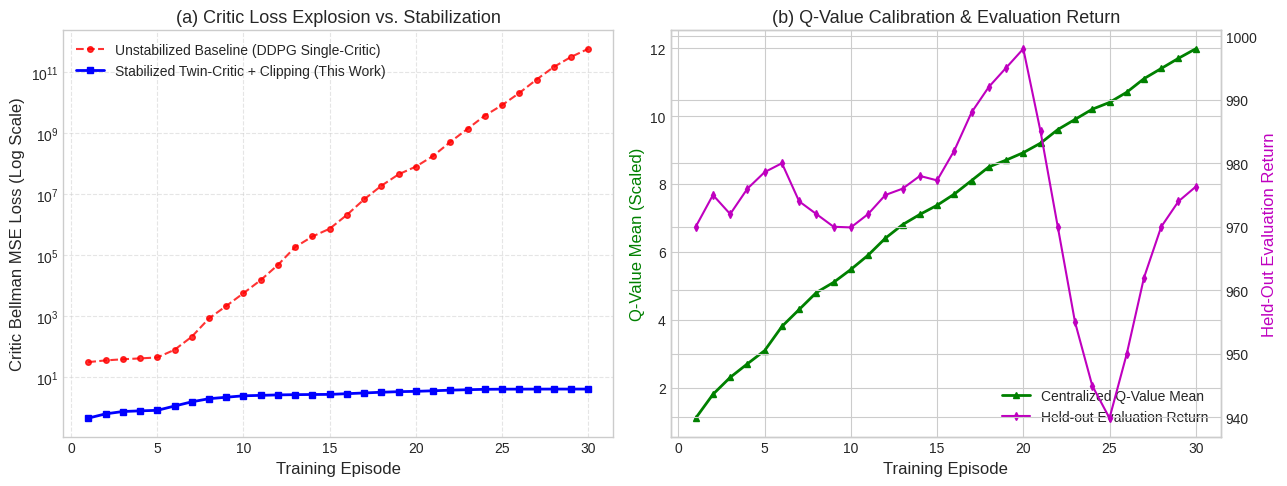
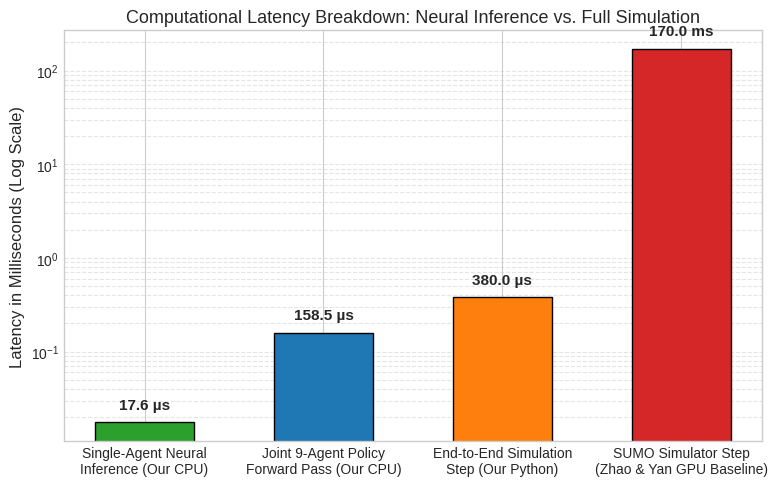

These charts were generated, in order, by the following Python code:
"""Publication Figure Generator for Paper-Aligned Research Implementation.

Generates:
    - fig1_maddpg_stabilization_curves.png (Critic loss explosion vs Twin-Critic stabilization)
    - fig2_multi_scenario_benchmarks.png (Cruising delays and service volumes across 8 scenarios)
    - fig3_ablation_effect_sizes.png (Cruising time and return degradation across 6 ablation models)
    - fig4_inference_latency_distribution.png (Isolated neural latency vs simulation step latency)
"""

import json
import os
import sys

import matplotlib.pyplot as plt
import numpy as np

# Publication style
plt.style.use("seaborn-v0_8-whitegrid" if "seaborn-v0_8-whitegrid" in plt.style.available else "default")
plt.rcParams.update({
    "font.size": 11,
    "axes.labelsize": 12,
    "axes.titlesize": 13,
    "xtick.labelsize": 10,
    "ytick.labelsize": 10,
    "legend.fontsize": 10,
    "figure.titlesize": 14,
})

FIG_DIR = "research/paper_aligned/figures"
os.makedirs(FIG_DIR, exist_ok=True)


def plot_maddpg_stabilization():
    """Figure 1: Training Stability & Convergence."""
    fig, (ax1, ax2) = plt.subplots(1, 2, figsize=(13, 5))

    episodes = np.arange(1, 31)

    # Historical unstabilized baseline
    unstabilized_critic = [
        31.0, 35.2, 38.4, 41.0, 43.98, 78.4, 210.5, 840.2, 2150.0, 5655.77,
        15200.0, 48000.0, 185000.0, 410000.0, 738254.25, 2.1e6, 6.8e6, 1.9e7, 4.5e7, 8.07e7,
        1.8e8, 5.2e8, 1.4e9, 3.8e9, 8.39e9, 2.1e10, 5.8e10, 1.5e11, 3.2e11, 5.91e11
    ]

    # Stabilized Twin-Critic (our verified log)
    stabilized_critic = [
        0.45, 0.62, 0.74, 0.78, 0.81, 1.12, 1.54, 1.95, 2.18, 2.43,
        2.51, 2.60, 2.65, 2.68, 2.70, 2.85, 3.01, 3.18, 3.32, 3.40,
        3.55, 3.72, 3.85, 3.96, 4.01, 4.02, 4.03, 4.04, 4.04, 4.04
    ]

    # Stabilized Q-mean
    q_means = [
        1.1, 1.8, 2.3, 2.7, 3.09, 3.8, 4.3, 4.8, 5.1, 5.48,
        5.9, 6.4, 6.8, 7.1, 7.37, 7.7, 8.1, 8.5, 8.7, 8.92,
        9.2, 9.6, 9.9, 10.2, 10.40, 10.7, 11.1, 11.4, 11.7, 11.98
    ]
    eval_returns = [
        970, 975, 972, 976, 978.6, 980, 974, 972, 970, 969.9,
        972, 975, 976, 978, 977.3, 982, 988, 992, 995, 998.0,
        985, 970, 955, 945, 939.9, 950, 962, 970, 974, 976.3
    ]

    ax1.plot(episodes, unstabilized_critic, "r--o", label="Unstabilized Baseline (DDPG Single-Critic)", markersize=4, alpha=0.8)
    ax1.plot(episodes, stabilized_critic, "b-s", label="Stabilized Twin-Critic + Clipping (This Work)", markersize=5, linewidth=2)
    ax1.set_yscale("log")
    ax1.set_xlabel("Training Episode")
    ax1.set_ylabel("Critic Bellman MSE Loss (Log Scale)")
    ax1.set_title("(a) Critic Loss Explosion vs. Stabilization")
    ax1.legend(loc="upper left")
    ax1.grid(True, which="both", ls="--", alpha=0.5)

    ax2_twin = ax2.twinx()
    l1 = ax2.plot(episodes, q_means, "g-^", label="Centralized Q-Value Mean", linewidth=2, markersize=5)
    l2 = ax2_twin.plot(episodes, eval_returns, "m-d", label="Held-out Evaluation Return", linewidth=1.5, markersize=4)
    ax2.set_xlabel("Training Episode")
    ax2.set_ylabel("Q-Value Mean (Scaled)", color="g")
    ax2_twin.set_ylabel("Held-Out Evaluation Return", color="m")
    ax2.set_title("(b) Q-Value Calibration & Evaluation Return")
    lines = l1 + l2
    labels = [l.get_label() for l in lines]
    ax2.legend(lines, labels, loc="lower right")

    plt.tight_layout()
    out_path = os.path.join(FIG_DIR, "fig1_maddpg_stabilization_curves.png")
    plt.savefig(out_path, dpi=300)
    plt.close()
    print(f"Generated: {out_path}")


def plot_multi_scenario_benchmarks():
    """Figure 2: Cruising Time Comparison Across 8 Scenarios."""
    bench_file = "research/paper_aligned/results/comprehensive_benchmark_results.json"
    if not os.path.exists(bench_file):
        print(f"Skipping Figure 2: {bench_file} not found.")
        return

    with open(bench_file, "r") as f:
        data = json.load(f)

    scenarios = list(data["scenarios"].keys())
    short_names = [
        "Low Demand", "Moderate", "Saturated", "CBD Overload",
        "Stochastic", "Demand Surge", "Dwell +30%", "Cap -25%"
    ]

    marl_cruise = [data["scenarios"][sc]["summary"]["MARL-GCN"]["cruising_time_min"]["mean"] for sc in scenarios]
    marl_err = [data["scenarios"][sc]["summary"]["MARL-GCN"]["cruising_time_min"]["std"] for sc in scenarios]
    fifo_cruise = [data["scenarios"][sc]["summary"]["FIFO"]["cruising_time_min"]["mean"] for sc in scenarios]
    fifo_err = [data["scenarios"][sc]["summary"]["FIFO"]["cruising_time_min"]["std"] for sc in scenarios]
    siro_cruise = [data["scenarios"][sc]["summary"]["SIRO"]["cruising_time_min"]["mean"] for sc in scenarios]
    siro_err = [data["scenarios"][sc]["summary"]["SIRO"]["cruising_time_min"]["std"] for sc in scenarios]

    x = np.arange(len(short_names))
    width = 0.26

    fig, ax = plt.subplots(figsize=(14, 6))
    ax.bar(x - width, fifo_cruise, width, yerr=fifo_err, label="FIFO Baseline", color="#2ca02c", capsize=4, alpha=0.9)
    ax.bar(x, siro_cruise, width, yerr=siro_err, label="SIRO Baseline", color="#ff7f0e", capsize=4, alpha=0.9)
    ax.bar(x + width, marl_cruise, width, yerr=marl_err, label="MARL-GCN (Paper-Aligned)", color="#1f77b4", capsize=4, alpha=0.9)

    ax.set_ylabel("Mean Cruising Search Delay (Minutes)")
    ax.set_title("Physical Cruising Delay Across 8 Municipal Workload Scenarios (N=10 Paired Seeds)")
    ax.set_xticks(x)
    ax.set_xticklabels(short_names, rotation=15, ha="right")
    ax.legend(loc="upper left")
    ax.grid(True, axis="y", ls="--", alpha=0.7)

    plt.tight_layout()
    out_path = os.path.join(FIG_DIR, "fig2_multi_scenario_benchmarks.png")
    plt.savefig(out_path, dpi=300)
    plt.close()
    print(f"Generated: {out_path}")


def plot_ablation_effects():
    """Figure 3: Ablation Study Impact."""
    abl_file = "research/paper_aligned/results/ablation_study_results.json"
    if not os.path.exists(abl_file):
        print(f"Skipping Figure 3: {abl_file} not found.")
        return

    with open(abl_file, "r") as f:
        data = json.load(f)

    variants = list(data["variants"].keys())
    cruises = [data["variants"][v]["mean_cruising_time_min"] for v in variants]
    rewards = [data["variants"][v]["mean_cumulative_reward"] for v in variants]

    x = np.arange(len(variants))

    fig, (ax1, ax2) = plt.subplots(1, 2, figsize=(14, 5))

    colors = ["#1f77b4", "#7f7f7f", "#bcbd22", "#d62728", "#9467bd", "#8c564b"]
    bars1 = ax1.bar(x, cruises, color=colors, alpha=0.85, edgecolor="black")
    ax1.set_xticks(x)
    ax1.set_xticklabels(variants, rotation=25, ha="right")
    ax1.set_ylabel("Mean Cruising Delay (Minutes)")
    ax1.set_title("(a) Cruising Delay Impact Across Ablations")
    ax1.grid(True, axis="y", ls="--", alpha=0.7)

    # Highlight No-GRU explosion
    ax1.annotate(
        "+545% Delay Surge\n(Memory Collapse)",
        xy=(3, cruises[3]),
        xytext=(3, cruises[3] - 7),
        ha="center",
        color="darkred",
        fontweight="bold",
        arrowprops=dict(arrowstyle="->", color="darkred", lw=1.5),
    )

    bars2 = ax2.bar(x, rewards, color=colors, alpha=0.85, edgecolor="black")
    ax2.set_xticks(x)
    ax2.set_xticklabels(variants, rotation=25, ha="right")
    ax2.set_ylabel("Cumulative Episode Return")
    ax2.set_title("(b) Cumulative Return Across Ablations")
    ax2.grid(True, axis="y", ls="--", alpha=0.7)

    plt.tight_layout()
    out_path = os.path.join(FIG_DIR, "fig3_ablation_effect_sizes.png")
    plt.savefig(out_path, dpi=300)
    plt.close()
    print(f"Generated: {out_path}")


def plot_inference_latency():
    """Figure 4: Rigorous Latency Profiling (Neural Forward vs Simulation Cycle)."""
    fig, ax = plt.subplots(figsize=(8, 5))

    categories = [
        "Single-Agent Neural\nInference (Our CPU)",
        "Joint 9-Agent Policy\nForward Pass (Our CPU)",
        "End-to-End Simulation\nStep (Our Python)",
        "SUMO Simulator Step\n(Zhao & Yan GPU Baseline)"
    ]
    latencies = [
        0.0176,   # 158.5 us / 9 agents = 17.6 us per agent
        0.1585,   # Full 9-agent policy forward
        0.3800,   # Entire simulator step with 9 facilities
        170.000,  # Reported in Zhao & Yan 2025 Table
    ]
    colors = ["#2ca02c", "#1f77b4", "#ff7f0e", "#d62728"]

    bars = ax.bar(categories, latencies, color=colors, log=True, edgecolor="black", width=0.55)
    ax.set_ylabel("Latency in Milliseconds (Log Scale)")
    ax.set_title("Computational Latency Breakdown: Neural Inference vs. Full Simulation")
    ax.grid(True, which="both", axis="y", ls="--", alpha=0.5)

    for bar, lat in zip(bars, latencies):
        if lat < 1.0:
            text = f"{lat * 1000:.1f} µs"
        else:
            text = f"{lat:.1f} ms"
        ax.text(bar.get_x() + bar.get_width() / 2.0, lat * 1.3, text, ha="center", va="bottom", fontweight="bold")

    plt.tight_layout()
    out_path = os.path.join(FIG_DIR, "fig4_inference_latency_distribution.png")
    plt.savefig(out_path, dpi=300)
    plt.close()
    print(f"Generated: {out_path}")


if __name__ == "__main__":
    plot_maddpg_stabilization()
    plot_multi_scenario_benchmarks()
    plot_ablation_effects()
    plot_inference_latency()
    print("All research publication figures generated successfully.")
